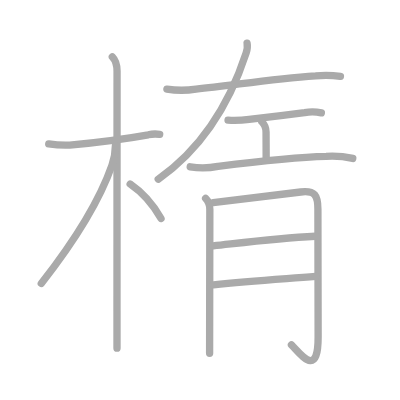
t = 0.00 s
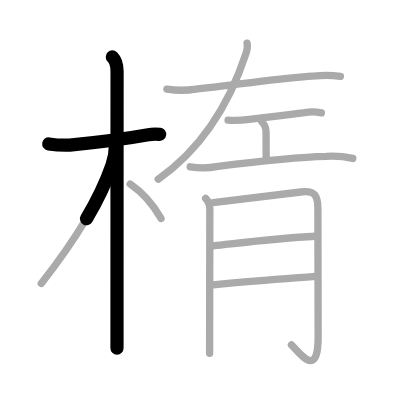
t = 2.50 s
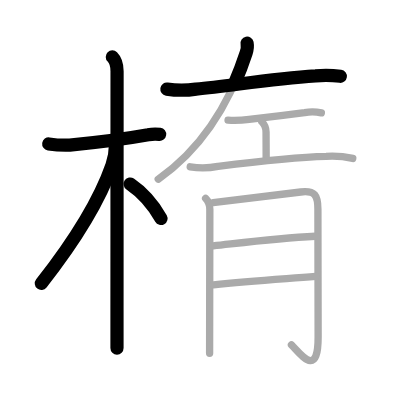
t = 5.25 s
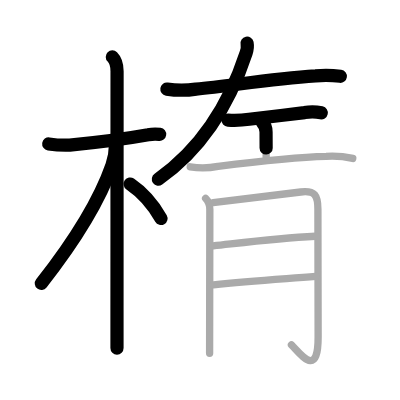
t = 7.75 s
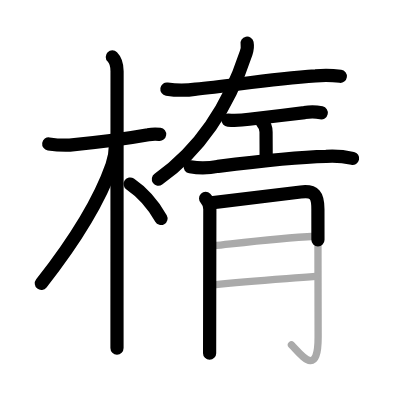
t = 10.50 s
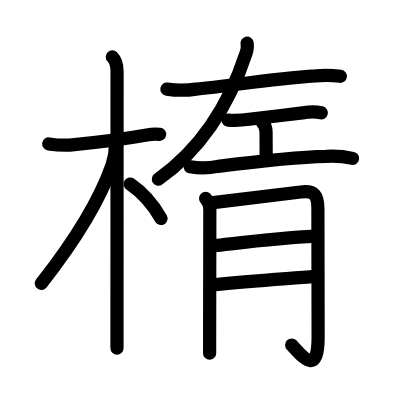
t = 13.00 s

The animated SVG that drew these frames (rendered in a browser with its animation timeline set to each time). Animation: 13 SMIL elements (animate=13); one cycle of 13.00 s.

<?xml version="1.0" standalone="no"?>
<!DOCTYPE svg PUBLIC "-//W3C//DTD SVG 1.1//EN"   "http://www.w3.org/Graphics/SVG/1.1/DTD/svg11.dtd">
<svg width="400px" height="400px"  version="1.1" xmlns="http://www.w3.org/2000/svg">
  <defs>
    <marker id="Triangle" viewBox="0 0 10 10" refX="0" refY="5" markerUnits="strokeWidth" markerWidth="3" style="stroke-opacity:0%;fill:#aaaaaa;" markerHeight="2" orient="auto">
      <path d="M 0 0 L 10 5 L 0 10 z" />
    </marker>
    
    <marker id="Arrow" viewBox="0 0 10 10" refX="5" refY="5" markerUnits="strokeWidth" markerWidth="1.8" style="stroke-opacity:0%;fill:#770000;" markerHeight="2" orient="auto">
      <path d="M 0 4 L 6 4 L 4 1 L 10 5 L 4 9 L 6 6 L 0 6 z" />
        <circle cx="5" cy="5" r="5" />
      </marker>
    
    <marker id="TriangleRed" viewBox="0 0 10 10" refX="0" refY="5" markerUnits="strokeWidth" markerWidth="3" style="stroke-opacity:0%;fill:#CC0000;" markerHeight="2" orient="auto">
      <path d="M 0 0 L 10 5 L 0 10 z" />
    </marker>
    
    <marker id="ArrowRed" viewBox="0 0 10 10" refX="5" refY="5" markerUnits="strokeWidth" markerWidth="1.8" style="stroke-opacity:0%;fill:#CC0000;" markerHeight="2" orient="auto">
      <path d="M 0 4 L 6 4 L 4 1 L 10 5 L 4 9 L 6 6 L 0 6 z" />
        <circle cx="5" cy="5" r="5" />
      </marker>
    
  </defs>
  
  <path style="fill:#ffffff; fill-opacity:100%; fill-rule:evenodd; stroke-width:0;" d="M 0 0 L 400px 0 L 400px 400px L 0 400px L 0 0" />

  <g transform="scale(3.6697247706422 3.6697247706422)">
<path style="fill:none; fill-opacity:0%; fill-rule:evenodd; stroke:#aaaaaa; stroke-opacity:100%; stroke-width: 1.5pt; stroke-linejoin:round; stroke-linecap:round;" d="M13.28 39.22c1.9 0.28 3.81 0.39 5.73 0.32c5.5-0.53 15.81-1.8 21.39-2.81c1.02-0.23 2.06-0.27 3.12-0.12"></path>
<path style="fill:none; fill-opacity:0%; fill-rule:evenodd; stroke:#aaaaaa; stroke-opacity:100%; stroke-width: 1.5pt; stroke-linejoin:round; stroke-linecap:round;" d="M30.61 15.5c0.94 0.94 1.29 2.62 1.29 3.92c0 0.76-0.01 44.42-0.02 65.2c0 5.17 0 8.93 0 10.25"></path>
<path style="fill:none; fill-opacity:0%; fill-rule:evenodd; stroke:#aaaaaa; stroke-opacity:100%; stroke-width: 1.5pt; stroke-linejoin:round; stroke-linecap:round;" d="M31.44 39.78c0 1.72-0.46 3.89-0.92 5.22C26.5 56.5 19 67.38 11.25 77.25"></path>
<path style="fill:none; fill-opacity:0%; fill-rule:evenodd; stroke:#aaaaaa; stroke-opacity:100%; stroke-width: 1.5pt; stroke-linejoin:round; stroke-linecap:round;" d="M35.47 50.15c3.28 2.23 6.4 5.85 8.41 9.39"></path>
<path style="fill:none; fill-opacity:0%; fill-rule:evenodd; stroke:#aaaaaa; stroke-opacity:100%; stroke-width: 1.5pt; stroke-linejoin:round; stroke-linecap:round;" d="M45.48 24.28c2.65 0.41 5.29 0.41 7.93 0c10-0.99 20.17-2.76 32.59-3.62c2.25-0.22 4.51-0.18 6.77 0.13"></path>
<path style="fill:none; fill-opacity:0%; fill-rule:evenodd; stroke:#aaaaaa; stroke-opacity:100%; stroke-width: 1.5pt; stroke-linejoin:round; stroke-linecap:round;" d="M67.33 11.75c0.15 0.76 0.01 1.88-0.27 2.73c-4.77 14.56-12.4 26.24-23.94 34.36"></path>
<path style="fill:none; fill-opacity:0%; fill-rule:evenodd; stroke:#aaaaaa; stroke-opacity:100%; stroke-width: 1.5pt; stroke-linejoin:round; stroke-linecap:round;" d="M62.14 32.73c1.93 0.12 3.84 0.04 5.75-0.22c3.98-0.46 10.44-1.22 15.12-1.83c1.51-0.29 3.03-0.27 4.56 0.07"></path>
<path style="fill:none; fill-opacity:0%; fill-rule:evenodd; stroke:#aaaaaa; stroke-opacity:100%; stroke-width: 1.5pt; stroke-linejoin:round; stroke-linecap:round;" d="M71.35 33.18c0.86 0.86 1.15 1.82 1.15 2.81c0 2.76 0.03 4.01 0.03 6.9"></path>
<path style="fill:none; fill-opacity:0%; fill-rule:evenodd; stroke:#aaaaaa; stroke-opacity:100%; stroke-width: 1.5pt; stroke-linejoin:round; stroke-linecap:round;" d="M51.83 45.46c2.52 0.43 5.04 0.39 7.55-0.13c9.58-1.21 19.94-2.52 29.49-2.73c2.44-0.16 4.86 0.03 7.26 0.57"></path>
<path style="fill:none; fill-opacity:0%; fill-rule:evenodd; stroke:#aaaaaa; stroke-opacity:100%; stroke-width: 1.5pt; stroke-linejoin:round; stroke-linecap:round;" d="M56.03 54.08c0.82 0.82 1.15 1.92 1.15 2.97c0 0.67-0.06 34.08-0.06 39.24"></path>
<path style="fill:none; fill-opacity:0%; fill-rule:evenodd; stroke:#aaaaaa; stroke-opacity:100%; stroke-width: 1.5pt; stroke-linejoin:round; stroke-linecap:round;" d="M58.08 55.21C67.62 54 76.38 53 81.94 52.32c3.89-0.48 4.69 0.96 4.69 4.69c0 7.37 0.06 30.12 0.06 34.81c0 11.44-4.7 4.69-7.27 2.14"></path>
<path style="fill:none; fill-opacity:0%; fill-rule:evenodd; stroke:#aaaaaa; stroke-opacity:100%; stroke-width: 1.5pt; stroke-linejoin:round; stroke-linecap:round;" d="M58.08 66.99c10.04-1.11 17.79-2.11 27.85-2.62"></path>
<path style="fill:none; fill-opacity:0%; fill-rule:evenodd; stroke:#aaaaaa; stroke-opacity:100%; stroke-width: 1.5pt; stroke-linejoin:round; stroke-linecap:round;" d="M58.16 77.61c9.47-0.98 15.84-1.36 27.89-2.28"></path>

<path style="fill:none; fill-opacity:0%; fill-rule:evenodd; stroke:#000000; stroke-opacity:100%; stroke-width: 2.7pt; stroke-linejoin:round; stroke-linecap:round;" d="M13.28 39.22c1.9 0.28 3.81 0.39 5.73 0.32c5.5-0.53 15.81-1.8 21.39-2.81c1.02-0.23 2.06-0.27 3.12-0.12" pathLength="100" stroke-dashoffset="100" stroke-dasharray="100 105"><animate id="dashAnim1" attributeName="stroke-dashoffset" from="100" to="0" dur="1s" calcMode="linear" fill="freeze"/></path>
<path style="fill:none; fill-opacity:0%; fill-rule:evenodd; stroke:#000000; stroke-opacity:100%; stroke-width: 2.7pt; stroke-linejoin:round; stroke-linecap:round;" d="M30.61 15.5c0.94 0.94 1.29 2.62 1.29 3.92c0 0.76-0.01 44.42-0.02 65.2c0 5.17 0 8.93 0 10.25" pathLength="100" stroke-dashoffset="100" stroke-dasharray="100 105"><animate id="dashAnim2" attributeName="stroke-dashoffset" from="100" to="0" dur="1s" calcMode="linear" begin="dashAnim1.end" fill="freeze"/></path>
<path style="fill:none; fill-opacity:0%; fill-rule:evenodd; stroke:#000000; stroke-opacity:100%; stroke-width: 2.7pt; stroke-linejoin:round; stroke-linecap:round;" d="M31.44 39.78c0 1.72-0.46 3.89-0.92 5.22C26.5 56.5 19 67.38 11.25 77.25" pathLength="100" stroke-dashoffset="100" stroke-dasharray="100 105"><animate id="dashAnim3" attributeName="stroke-dashoffset" from="100" to="0" dur="1s" calcMode="linear" begin="dashAnim2.end" fill="freeze"/></path>
<path style="fill:none; fill-opacity:0%; fill-rule:evenodd; stroke:#000000; stroke-opacity:100%; stroke-width: 2.7pt; stroke-linejoin:round; stroke-linecap:round;" d="M35.47 50.15c3.28 2.23 6.4 5.85 8.41 9.39" pathLength="100" stroke-dashoffset="100" stroke-dasharray="100 105"><animate id="dashAnim4" attributeName="stroke-dashoffset" from="100" to="0" dur="1s" calcMode="linear" begin="dashAnim3.end" fill="freeze"/></path>
<path style="fill:none; fill-opacity:0%; fill-rule:evenodd; stroke:#000000; stroke-opacity:100%; stroke-width: 2.7pt; stroke-linejoin:round; stroke-linecap:round;" d="M45.48 24.28c2.65 0.41 5.29 0.41 7.93 0c10-0.99 20.17-2.76 32.59-3.62c2.25-0.22 4.51-0.18 6.77 0.13" pathLength="100" stroke-dashoffset="100" stroke-dasharray="100 105"><animate id="dashAnim5" attributeName="stroke-dashoffset" from="100" to="0" dur="1s" calcMode="linear" begin="dashAnim4.end" fill="freeze"/></path>
<path style="fill:none; fill-opacity:0%; fill-rule:evenodd; stroke:#000000; stroke-opacity:100%; stroke-width: 2.7pt; stroke-linejoin:round; stroke-linecap:round;" d="M67.33 11.75c0.15 0.76 0.01 1.88-0.27 2.73c-4.77 14.56-12.4 26.24-23.94 34.36" pathLength="100" stroke-dashoffset="100" stroke-dasharray="100 105"><animate id="dashAnim6" attributeName="stroke-dashoffset" from="100" to="0" dur="1s" calcMode="linear" begin="dashAnim5.end" fill="freeze"/></path>
<path style="fill:none; fill-opacity:0%; fill-rule:evenodd; stroke:#000000; stroke-opacity:100%; stroke-width: 2.7pt; stroke-linejoin:round; stroke-linecap:round;" d="M62.14 32.73c1.93 0.12 3.84 0.04 5.75-0.22c3.98-0.46 10.44-1.22 15.12-1.83c1.51-0.29 3.03-0.27 4.56 0.07" pathLength="100" stroke-dashoffset="100" stroke-dasharray="100 105"><animate id="dashAnim7" attributeName="stroke-dashoffset" from="100" to="0" dur="1s" calcMode="linear" begin="dashAnim6.end" fill="freeze"/></path>
<path style="fill:none; fill-opacity:0%; fill-rule:evenodd; stroke:#000000; stroke-opacity:100%; stroke-width: 2.7pt; stroke-linejoin:round; stroke-linecap:round;" d="M71.35 33.18c0.86 0.86 1.15 1.82 1.15 2.81c0 2.76 0.03 4.01 0.03 6.9" pathLength="100" stroke-dashoffset="100" stroke-dasharray="100 105"><animate id="dashAnim8" attributeName="stroke-dashoffset" from="100" to="0" dur="1s" calcMode="linear" begin="dashAnim7.end" fill="freeze"/></path>
<path style="fill:none; fill-opacity:0%; fill-rule:evenodd; stroke:#000000; stroke-opacity:100%; stroke-width: 2.7pt; stroke-linejoin:round; stroke-linecap:round;" d="M51.83 45.46c2.52 0.43 5.04 0.39 7.55-0.13c9.58-1.21 19.94-2.52 29.49-2.73c2.44-0.16 4.86 0.03 7.26 0.57" pathLength="100" stroke-dashoffset="100" stroke-dasharray="100 105"><animate id="dashAnim9" attributeName="stroke-dashoffset" from="100" to="0" dur="1s" calcMode="linear" begin="dashAnim8.end" fill="freeze"/></path>
<path style="fill:none; fill-opacity:0%; fill-rule:evenodd; stroke:#000000; stroke-opacity:100%; stroke-width: 2.7pt; stroke-linejoin:round; stroke-linecap:round;" d="M56.03 54.08c0.82 0.82 1.15 1.92 1.15 2.97c0 0.67-0.06 34.08-0.06 39.24" pathLength="100" stroke-dashoffset="100" stroke-dasharray="100 105"><animate id="dashAnim10" attributeName="stroke-dashoffset" from="100" to="0" dur="1s" calcMode="linear" begin="dashAnim9.end" fill="freeze"/></path>
<path style="fill:none; fill-opacity:0%; fill-rule:evenodd; stroke:#000000; stroke-opacity:100%; stroke-width: 2.7pt; stroke-linejoin:round; stroke-linecap:round;" d="M58.08 55.21C67.62 54 76.38 53 81.94 52.32c3.89-0.48 4.69 0.96 4.69 4.69c0 7.37 0.06 30.12 0.06 34.81c0 11.44-4.7 4.69-7.27 2.14" pathLength="100" stroke-dashoffset="100" stroke-dasharray="100 105"><animate id="dashAnim11" attributeName="stroke-dashoffset" from="100" to="0" dur="1s" calcMode="linear" begin="dashAnim10.end" fill="freeze"/></path>
<path style="fill:none; fill-opacity:0%; fill-rule:evenodd; stroke:#000000; stroke-opacity:100%; stroke-width: 2.7pt; stroke-linejoin:round; stroke-linecap:round;" d="M58.08 66.99c10.04-1.11 17.79-2.11 27.85-2.62" pathLength="100" stroke-dashoffset="100" stroke-dasharray="100 105"><animate id="dashAnim12" attributeName="stroke-dashoffset" from="100" to="0" dur="1s" calcMode="linear" begin="dashAnim11.end" fill="freeze"/></path>
<path style="fill:none; fill-opacity:0%; fill-rule:evenodd; stroke:#000000; stroke-opacity:100%; stroke-width: 2.7pt; stroke-linejoin:round; stroke-linecap:round;" d="M58.16 77.61c9.47-0.98 15.84-1.36 27.89-2.28" pathLength="100" stroke-dashoffset="100" stroke-dasharray="100 105"><animate id="dashAnim13" attributeName="stroke-dashoffset" from="100" to="0" dur="1s" calcMode="linear" begin="dashAnim12.end" fill="freeze"/></path>

</g>

</svg>  
          
